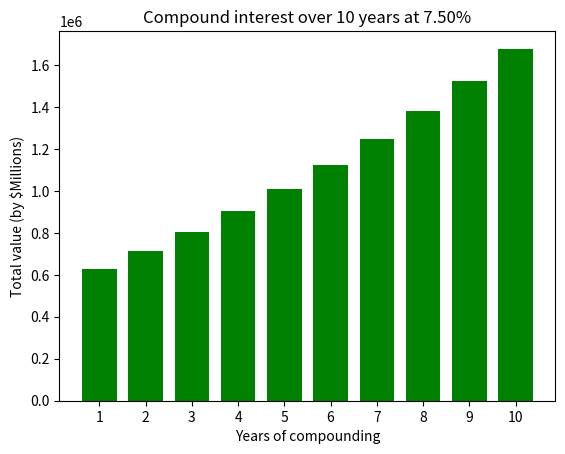

Here is the Python script that generated this plot:
import matplotlib.pyplot as plt
from matplotlib import pylab

# variables to play with
principal = 550000
interest = .075
percentage = "{:.2%}".format(interest)
numCompounds = 12
yearCounter = 0
growthYears = 10
contribution = 36000
testDollars = []
testInterest = []
interestDelta = []
left = [1, 2, 3, 4, 5, 6, 7, 8, 9, 10] # x-coordinates of left sides of bars
height = [10, 24, 36, 40, 5] # heights of bars
tick_label = [1, 2, 3, 4, 5, 6, 7, 8, 9, 10] # labels for bars

# calculate compound interest
def calcInterest(principal, interest, numCompounds, contribution):
	accrued = (principal * (1 + (interest / numCompounds)) ** numCompounds) - principal
	principal = principal + accrued
	principal += contribution
	return principal, accrued

# show YOY summary
while yearCounter < growthYears:
    yearCounter += 1
    principal, interestDelta = calcInterest(principal, interest, numCompounds, contribution)
    principal = round(principal, 2)
    interestDelta = round(interestDelta, 2)
    testInterest.append(principal)
    # =print(f'Year {yearCounter} Total: ${principal} | Interest: ${interestDelta}')

# # find delta of YOY compound interest gains
# for i in range(1, len(testInterest)):
#     delta = testInterest[i] - testInterest[i - 1]
#     dollars = '${:,.2f}'.format(delta)
#     testDollars.append(dollars)
# print(f'Delta is {dollars}')
# print(testInterest)
# print(testDollars)

# show chart
plt.title(f'Compound interest over {growthYears} years at {percentage}')
plt.bar(left, testInterest, tick_label = tick_label, width = .75, color = ['green']) # plotting a bar chart
plt.ylabel('Total value (by $Millions)') # naming the y-axis
plt.xlabel('Years of compounding')# naming the x-axis
plt.show() # function to show the plot chart